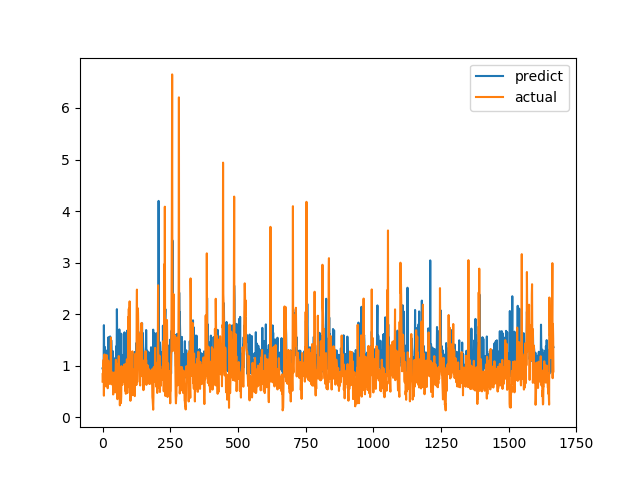

Data behind this chart, as committed beside it:
predict, actual
0.9486, 0.6915
0.9307, 0.8558
0.952, 0.7094
0.8495, 1.015
0.9889, 1.116
1.786, 0.4183
1.206, 1.002
0.9904, 1.219
1.341, 1.143
1.361, 0.6528
1.022, 0.6747
0.8835, 0.601
1.21, 0.6695
0.8262, 0.6538
1.003, 0.7814
0.9326, 1.206
1.266, 0.8469
1.009, 0.8286
1.301, 0.6482
1.206, 0.5624
0.9232, 0.7183
0.9806, 1.1
1.555, 0.9542
1.272, 0.729
0.9915, 0.6694
0.9664, 0.8631
0.9657, 0.6465
0.9405, 0.8223
1.568, 0.9236
1.274, 0.8301
0.9797, 1.067
0.9337, 1.546
1.496, 0.6827
1.31, 0.6386
1.251, 0.6464
0.9547, 0.6881
0.8581, 0.7274
0.9024, 0.65
1.282, 0.8694
0.9044, 0.4409
0.9116, 0.4519
0.8824, 0.7575
1.147, 0.4952
0.854, 0.6851
0.8847, 0.7244
0.923, 0.8654
0.9392, 0.74
0.9069, 0.8071
0.9639, 0.8204
0.9703, 1.114
1.274, 1.109
1.379, 0.4751
1.101, 1.039
2.096, 0.9458
1.545, 0.7878
0.9844, 0.3505
0.9241, 0.9368
0.9474, 0.9868
0.9774, 0.647
0.9548, 1.03
... 1,606 more rows
